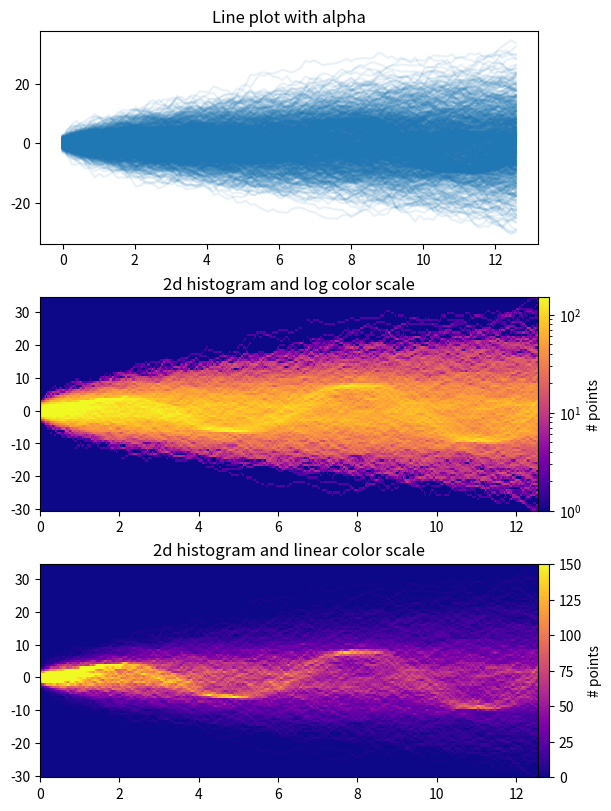

Source code (Python):
"""
=====================
Time Series Histogram
=====================

This example demonstrates how to efficiently visualize large numbers of time
series in a way that could potentially reveal hidden substructure and patterns
that are not immediately obvious, and display them in a visually appealing way.

In this example, we generate multiple sinusoidal "signal" series that are
buried under a larger number of random walk "noise/background" series. For an
unbiased Gaussian random walk with standard deviation of σ, the RMS deviation
from the origin after n steps is σ*sqrt(n). So in order to keep the sinusoids
visible on the same scale as the random walks, we scale the amplitude by the
random walk RMS. In addition, we also introduce a small random offset ``phi``
to shift the sines left/right, and some additive random noise to shift
individual data points up/down to make the signal a bit more "realistic" (you
wouldn't expect a perfect sine wave to appear in your data).

The first plot shows the typical way of visualizing multiple time series by
overlaying them on top of each other with ``plt.plot`` and a small value of
``alpha``. The second and third plots show how to reinterpret the data as a 2d
histogram, with optional interpolation between data points, by using
``np.histogram2d`` and ``plt.pcolormesh``.
"""
from copy import copy
import time

import numpy as np
from numpy import matlib
import matplotlib.pyplot as plt
from matplotlib.colors import LogNorm

fig, axes = plt.subplots(nrows=3, figsize=(6, 8), constrained_layout=True)

# Make some data; a 1D random walk + small fraction of sine waves
num_series = 1000
num_points = 100
SNR = 0.10  # Signal to Noise Ratio
x = np.linspace(0, 4 * np.pi, num_points)
# Generate unbiased Gaussian random walks
Y = np.cumsum(np.random.randn(num_series, num_points), axis=-1)
# Generate sinusoidal signals
num_signal = round(SNR * num_series)
phi = (np.pi / 8) * np.random.randn(num_signal, 1)  # small random offset
Y[-num_signal:] = (
    np.sqrt(np.arange(num_points))[None, :]  # random walk RMS scaling factor
    * (np.sin(x[None, :] - phi)
       + 0.05 * np.random.randn(num_signal, num_points))  # small random noise
)


# Plot series using `plot` and a small value of `alpha`. With this view it is
# very difficult to observe the sinusoidal behavior because of how many
# overlapping series there are. It also takes a bit of time to run because so
# many individual artists need to be generated.
tic = time.time()
axes[0].plot(x, Y.T, color="C0", alpha=0.1)
toc = time.time()
axes[0].set_title("Line plot with alpha")
print(f"{toc-tic:.3f} sec. elapsed")


# Now we will convert the multiple time series into a histogram. Not only will
# the hidden signal be more visible, but it is also a much quicker procedure.
tic = time.time()
# Linearly interpolate between the points in each time series
num_fine = 800
x_fine = np.linspace(x.min(), x.max(), num_fine)
y_fine = np.empty((num_series, num_fine), dtype=float)
for i in range(num_series):
    y_fine[i, :] = np.interp(x_fine, x, Y[i, :])
y_fine = y_fine.flatten()
x_fine = matlib.repmat(x_fine, num_series, 1).flatten()


# Plot (x, y) points in 2d histogram with log colorscale
# It is pretty evident that there is some kind of structure under the noise
# You can tune vmax to make signal more visible
cmap = copy(plt.cm.plasma)
cmap.set_bad(cmap(0))
h, xedges, yedges = np.histogram2d(x_fine, y_fine, bins=[400, 100])
pcm = axes[1].pcolormesh(xedges, yedges, h.T, cmap=cmap,
                         norm=LogNorm(vmax=1.5e2), rasterized=True)
fig.colorbar(pcm, ax=axes[1], label="# points", pad=0)
axes[1].set_title("2d histogram and log color scale")

# Same data but on linear color scale
pcm = axes[2].pcolormesh(xedges, yedges, h.T, cmap=cmap,
                         vmax=1.5e2, rasterized=True)
fig.colorbar(pcm, ax=axes[2], label="# points", pad=0)
axes[2].set_title("2d histogram and linear color scale")

toc = time.time()
print(f"{toc-tic:.3f} sec. elapsed")
plt.show()

# %%
#
# .. admonition:: References
#
#    The use of the following functions, methods, classes and modules is shown
#    in this example:
#
#    - `matplotlib.axes.Axes.pcolormesh` / `matplotlib.pyplot.pcolormesh`
#    - `matplotlib.figure.Figure.colorbar`
